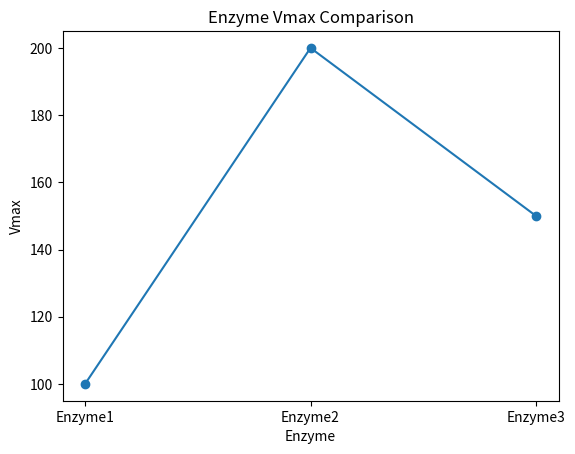

This figure's Python source: (Note: this script raises an exception after producing the figure.)
# Python Libraries and Frameworks in Biochemistry
# ------------------------------------------------

# Importing necessary libraries
import numpy as np  # For numerical operations
import pandas as pd  # For data manipulation
import matplotlib.pyplot as plt  # For plotting
from scipy import stats  # For scientific computing
import seaborn as sns  # For advanced data visualization

# NumPy: Numerical Operations
# ---------------------------
# Example 1: Creating and manipulating a NumPy array for concentration values
concentrations = np.array([0.5, 1.0, 1.5, 2.0, 2.5])
normalized_concentrations = concentrations / concentrations.max()
print("Normalized Concentrations:", normalized_concentrations)

# pandas: Data Manipulation
# -------------------------
# Example 2: Creating a DataFrame to store enzyme kinetics data
kinetics_data = {
    'Enzyme': ['Enzyme1', 'Enzyme2', 'Enzyme3'],
    'Vmax': [100, 200, 150],
    'Km': [10, 15, 12]
}
kinetics_df = pd.DataFrame(kinetics_data)
print("Enzyme Kinetics DataFrame:\n", kinetics_df)

# Matplotlib: Basic Plotting
# --------------------------
# Example: Plotting enzyme Vmax values
plt.plot(kinetics_df['Enzyme'], kinetics_df['Vmax'], marker='o')
plt.xlabel('Enzyme')
plt.ylabel('Vmax')
plt.title('Enzyme Vmax Comparison')
plt.show()

# SciPy: Scientific Computing
# ---------------------------
# Example 3: Performing a t-test on two sets of measurements
group1 = np.array([20, 22, 19, 20, 21])
group2 = np.array([28, 30, 29, 31, 30])
t_stat, p_val = stats.ttest_ind(group1, group2)
print("T-test result: t-statistic =", t_stat, ", p-value =", p_val)

# Seaborn: Advanced Data Visualization
# ------------------------------------
# Example 4: Creating a more complex visualization - enzyme kinetics heatmap
heatmap_data = kinetics_df.pivot("Enzyme", "Km", "Vmax")
sns.heatmap(heatmap_data, annot=True)
plt.title('Enzyme Kinetics Heatmap')
plt.show()

# Your Answers Here; Create New Cells as Needed

# Importing necessary libraries
import numpy as np
import pandas as pd
import matplotlib.pyplot as plt
from scipy import stats
import seaborn as sns

# Exercise 1: NumPy Array Operations
ph_values = np.array([6.8, 7.0, 7.2, 7.4, 7.6])
normalized_ph = ph_values / ph_values.max()
print("Normalized pH Values:", normalized_ph)

# Exercise 2: pandas DataFrame Manipulation
reaction_data = {
    'Substrate': ['Sub1', 'Sub2', 'Sub3', 'Sub4', 'Sub5'],
    'ReactionRate': [50, 60, 55, 65, 70],
    'Temperature': [35, 37, 40, 42, 45]
}
reaction_df = pd.DataFrame(reaction_data)
high_temp_df = reaction_df[reaction_df['Temperature'] > 37]
print("Reactions with Temperature > 37°C:\n", high_temp_df)

# Exercise 3: Basic Plotting with Matplotlib
plt.plot(high_temp_df['Substrate'], high_temp_df['ReactionRate'], marker='o')
plt.xlabel('Substrate')
plt.ylabel('Reaction Rate')
plt.title('Reaction Rate vs. Substrate')
plt.show()

# Exercise 4: Statistical Analysis with SciPy
correlation, p_value = stats.pearsonr(high_temp_df['ReactionRate'], high_temp_df['Temperature'])
print("Correlation between Reaction Rate and Temperature:", correlation)
print("P-value:", p_value)

# Exercise 5: Advanced Visualization with Seaborn
sns.regplot(x='Temperature', y='ReactionRate', data=high_temp_df)
plt.title('Reaction Rate vs. Temperature with Regression Line')
plt.show()
